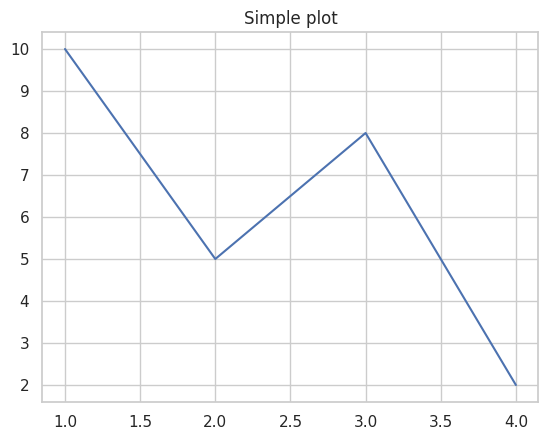

Write the Python code that produced this figure.
# First jupyter notebook - top cell (index 0)
# Basic environment setup and common imports

# IPython niceties
%load_ext autoreload
%autoreload 2
%matplotlib inline

# Common libraries
import os
import sys
import numpy as np
import pandas as pd
import matplotlib.pyplot as plt
import seaborn as sns

# Display / plotting defaults
pd.set_option("display.max_columns", 100)
pd.set_option("display.max_rows", 200)
pd.set_option("display.width", 120)
sns.set(style="whitegrid", context="notebook", palette="deep")

print("Nikki boang!")

import matplotlib.pyplot as plt
x = [1,2,3,4]
y = [10, 5, 8, 2]
plt.plot(x,y)
plt.title('Simple plot')
plt.show()